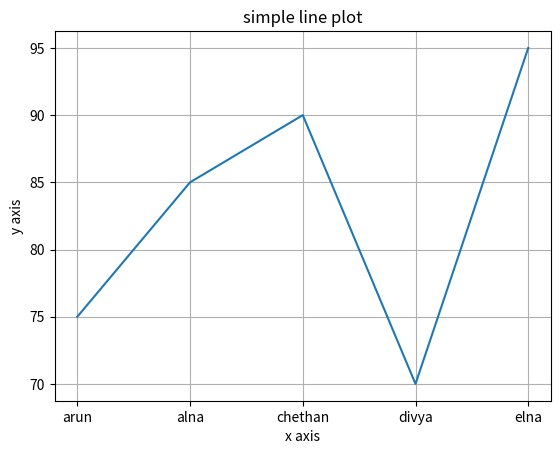

Here is the Python script that generated this plot:
import numpy as np
import matplotlib.pyplot as plt
students=["arun", "alna", "chethan", "divya", "elna"]
marks=[75,85,90,70,95]

plt.plot(students, marks)
plt.xlabel("x axis")
plt.ylabel("y axis")
plt.title("simple line plot")

plt.grid()
plt.show()
